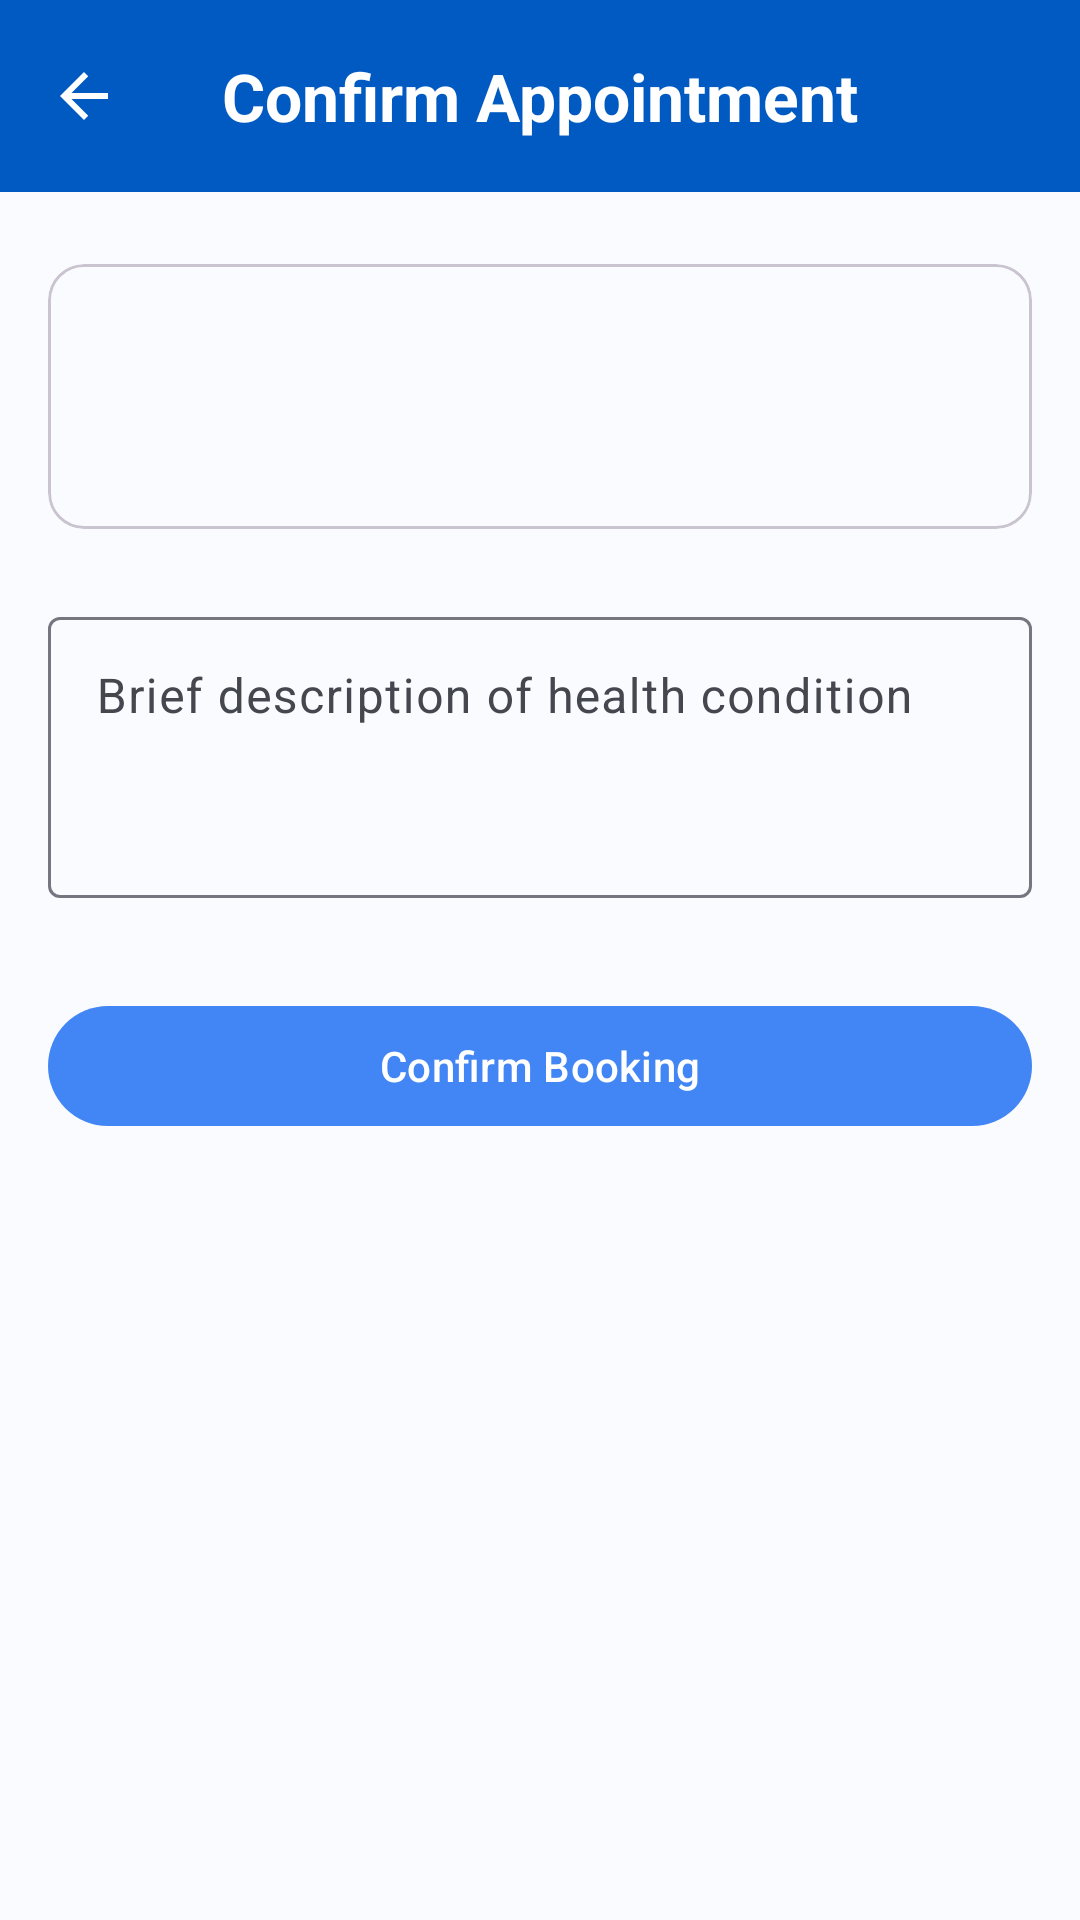

The Android layout XML behind this screen, and the referenced resources:
<!-- AndroidManifest.xml: application theme Theme.MedibookAndroid -->
<!-- res/layout/fragment_booking_summary.xml -->
<?xml version="1.0" encoding="utf-8"?>
<androidx.constraintlayout.widget.ConstraintLayout xmlns:android="http://schemas.android.com/apk/res/android"
    xmlns:app="http://schemas.android.com/apk/res-auto"
    xmlns:tools="http://schemas.android.com/tools"
    android:layout_width="match_parent"
    android:layout_height="match_parent"
    tools:context=".BookingSummaryFragment">

    <com.google.android.material.appbar.MaterialToolbar
        android:id="@+id/toolbar"
        android:layout_width="0dp"
        android:layout_height="wrap_content"
        app:layout_constraintEnd_toEndOf="parent"
        app:layout_constraintStart_toStartOf="parent"
        app:layout_constraintTop_toTopOf="parent"
        android:background="@color/md_theme_surfaceTint"
        app:navigationIcon="@drawable/ic_arrow_back"
        app:navigationIconTint="@android:color/white">
        

        
        <TextView
            android:layout_width="wrap_content"
            android:layout_height="wrap_content"
            android:text="@string/confirm_appointment"
            android:layout_gravity="center"
            android:textAppearance="@style/TextAppearance.Material3.TitleLarge"
            android:textStyle="bold"
            android:textColor="@android:color/white"
            />
    </com.google.android.material.appbar.MaterialToolbar>

    <com.google.android.material.card.MaterialCardView
        android:id="@+id/card_summary"
        android:layout_width="0dp"
        android:layout_height="wrap_content"
        android:layout_marginTop="24dp"
        android:layout_marginStart="16dp"
        android:layout_marginEnd="16dp"
        app:layout_constraintEnd_toEndOf="parent"
        app:layout_constraintStart_toStartOf="parent"
        app:layout_constraintTop_toBottomOf="@+id/toolbar">

        <androidx.constraintlayout.widget.ConstraintLayout
            android:layout_width="match_parent"
            android:layout_height="wrap_content"
            android:padding="16dp">

            
            <TextView
                android:id="@+id/tv_doctor_name_summary"
                android:layout_width="wrap_content"
                android:layout_height="wrap_content"
                android:textAppearance="@style/TextAppearance.Material3.TitleLarge"
                app:layout_constraintStart_toStartOf="parent"
                app:layout_constraintTop_toTopOf="parent"
                tools:text="B.S. Olivia Turner"
                android:textColor="?attr/colorPrimary"/>

            <TextView
                android:id="@+id/tv_appointment_time_summary"
                android:layout_width="wrap_content"
                android:layout_height="wrap_content"
                android:layout_marginTop="8dp"
                android:textAppearance="@style/TextAppearance.Material3.BodyMedium"
                app:layout_constraintStart_toStartOf="parent"
                app:layout_constraintTop_toBottomOf="@+id/tv_doctor_name_summary"
                tools:text="10:00, 26 tháng 10, 2025" />

        </androidx.constraintlayout.widget.ConstraintLayout>

    </com.google.android.material.card.MaterialCardView>

    <com.google.android.material.textfield.TextInputLayout
        android:id="@+id/til_symptoms"
        style="@style/Widget.Material3.TextInputLayout.OutlinedBox"
        android:layout_width="0dp"
        android:layout_height="wrap_content"
        android:layout_marginTop="24dp"
        android:layout_marginStart="16dp"
        android:layout_marginEnd="16dp"
        android:hint="@string/brief_description"
        app:layout_constraintEnd_toEndOf="parent"
        app:layout_constraintStart_toStartOf="parent"
        app:layout_constraintTop_toBottomOf="@+id/card_summary">

        <com.google.android.material.textfield.TextInputEditText
            android:layout_width="match_parent"
            android:layout_height="wrap_content"
            android:gravity="top"
            android:minLines="3" />

    </com.google.android.material.textfield.TextInputLayout>

    
    <com.google.android.material.button.MaterialButton
        android:id="@+id/btn_confirm_booking"
        android:layout_width="0dp"
        android:layout_height="wrap_content"
        android:layout_marginTop="32dp"
        android:layout_marginStart="16dp"
        android:layout_marginEnd="16dp"
        android:text="@string/confirm_booking"
        app:layout_constraintTop_toBottomOf="@+id/til_symptoms"
        app:layout_constraintEnd_toEndOf="parent"
        app:layout_constraintStart_toStartOf="parent" />

</androidx.constraintlayout.widget.ConstraintLayout>
<!-- resources referenced by this layout -->
<resources>
  <color name="md_theme_surfaceTint">#FF005AC1</color>
  <!-- drawable ic_arrow_back (drawable) -->
  <vector xmlns:android="http://schemas.android.com/apk/res/android"
      android:width="24dp"
      android:height="24dp"
      android:viewportWidth="24.0"
      android:viewportHeight="24.0">
    <path
        android:fillColor="@color/md_theme_surfaceTint"
        android:pathData="M20,11H7.83l5.59,-5.59L12,4l-8,8 8,8 1.41,-1.41L7.83,13H20v-2z"/>
  </vector>
  <string name="brief_description">Brief description of health condition</string>
  <string name="confirm_appointment">Confirm Appointment</string>
  <string name="confirm_booking">Confirm Booking</string>
  <color name="md_theme_primary">#FF4285F4</color>
  <color name="md_theme_onPrimary">#FFFFFFFF</color>
  <color name="md_theme_primaryContainer">#FFD0E3FF</color>
  <color name="md_theme_onPrimaryContainer">#FF001B3E</color>
  <color name="md_theme_secondary">#FF535F70</color>
  <color name="md_theme_onSecondary">#FFFFFFFF</color>
  <color name="md_theme_secondaryContainer">#FFD7E3F8</color>
  <color name="md_theme_onSecondaryContainer">#FF101C2B</color>
  <color name="md_theme_tertiary">#FF6B5778</color>
  <color name="md_theme_onTertiary">#FFFFFFFF</color>
  <color name="md_theme_tertiaryContainer">#FFF3DAFF</color>
  <color name="md_theme_onTertiaryContainer">#FF251431</color>
  <color name="md_theme_error">#FFB00020</color>
  <color name="md_theme_onError">#FFFFFFFF</color>
  <color name="md_theme_errorContainer">#FFFFDAD6</color>
  <color name="md_theme_onErrorContainer">#FF410002</color>
  <color name="md_theme_background">#FFFAFBFF</color>
  <color name="md_theme_onBackground">#FF1A1C1E</color>
  <color name="md_theme_surface">#FFFAFBFF</color>
  <color name="md_theme_onSurface">#FF1A1C1E</color>
  <color name="md_theme_surfaceVariant">#FFE0E2EC</color>
  <color name="md_theme_onSurfaceVariant">#FF44474E</color>
  <color name="md_theme_outline">#FF74777F</color>
  <color name="md_theme_inverseOnSurface">#FFF1F0F4</color>
  <color name="md_theme_inverseSurface">#FF2F3033</color>
  <color name="md_theme_inversePrimary">#FFA9C7FF</color>
</resources>
